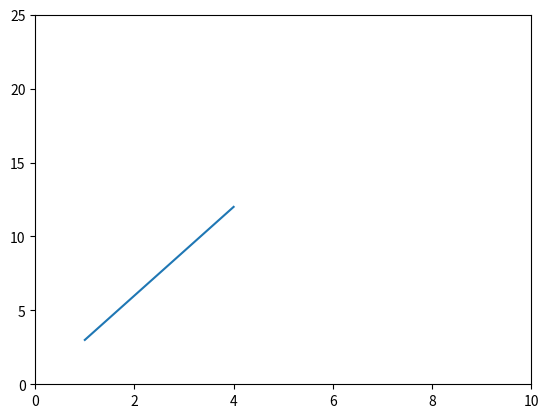

Source code (Python):
import matplotlib.pyplot as plt
plt.plot([1, 2, 3, 4], [3, 6, 9, 12])
plt.axis([0, 10, 0, 25])
plt.show()
